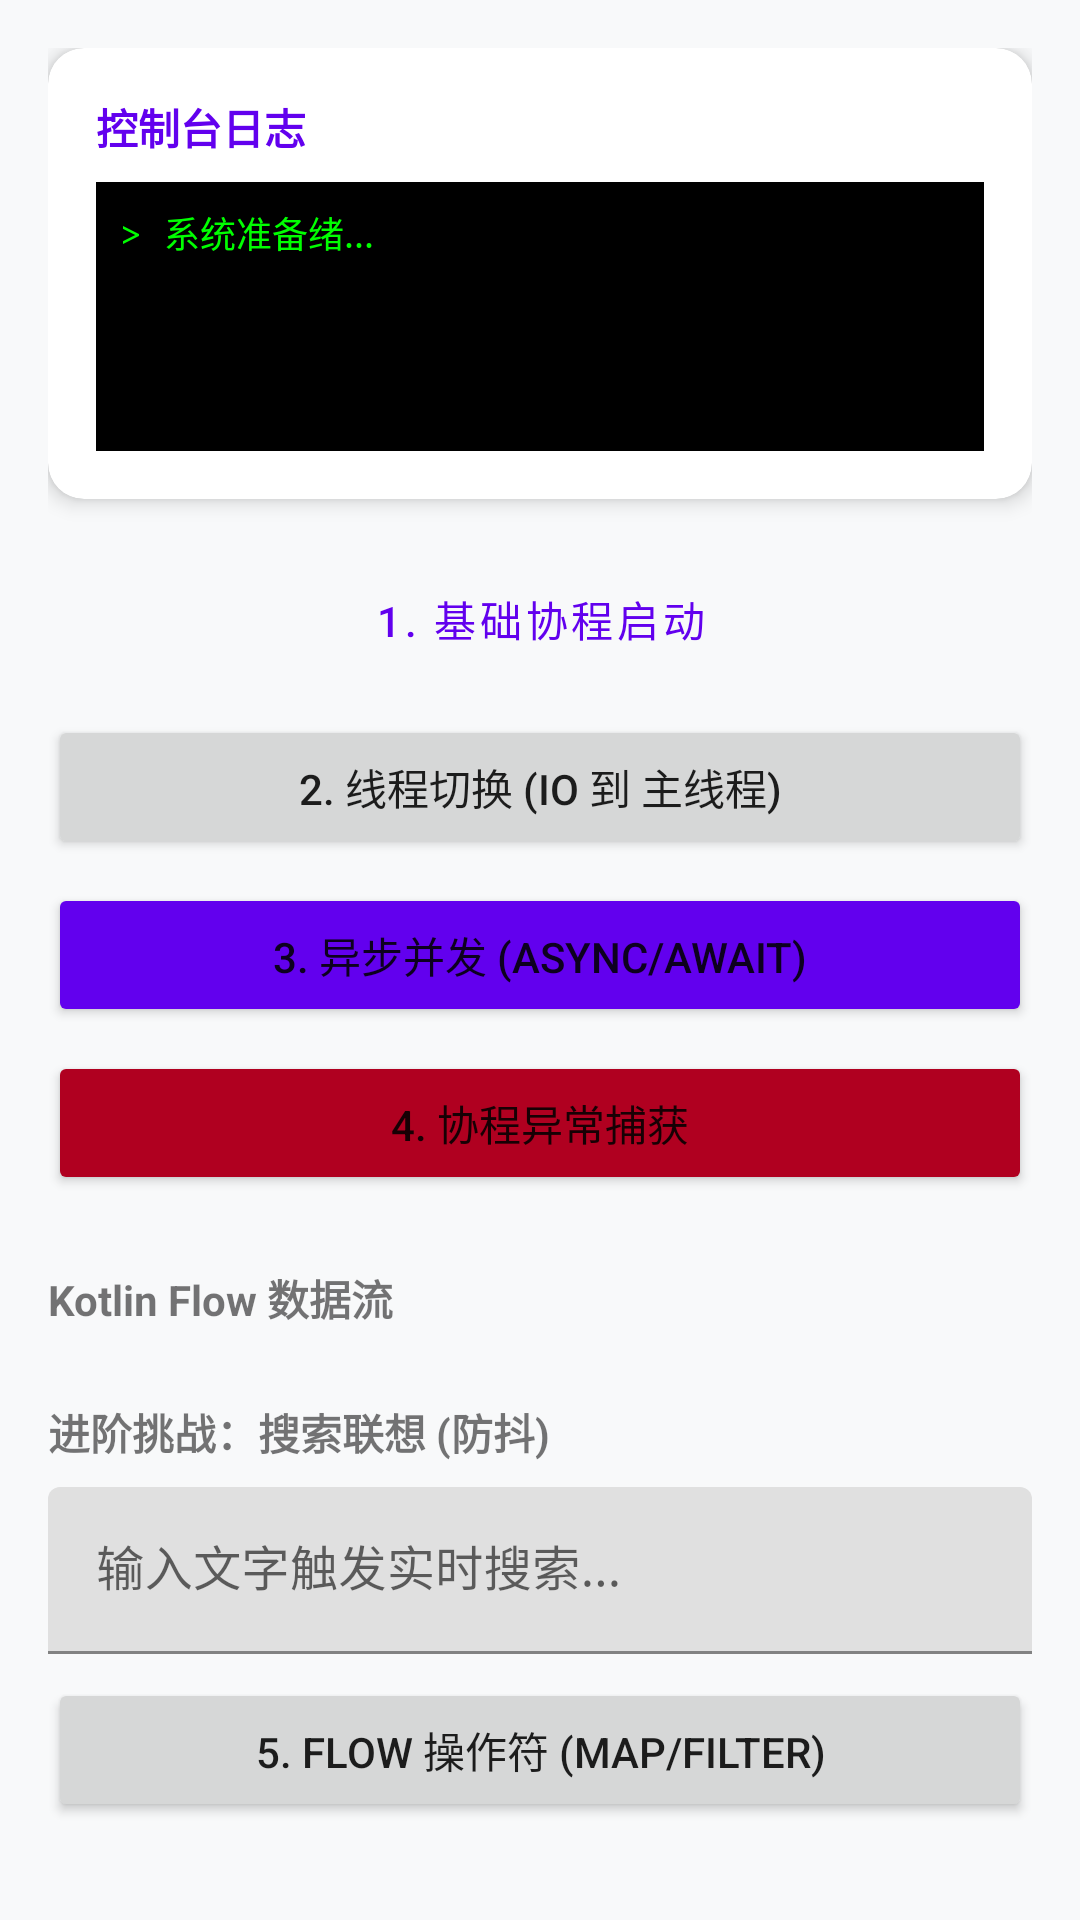

Reconstruct the res/layout file that produces this screen, plus the resources it refers to.
<!-- AndroidManifest.xml: application theme Theme.Androidplayground -->
<!-- res/layout/activity_coroutines_demo.xml -->
<?xml version="1.0" encoding="utf-8"?>
<androidx.core.widget.NestedScrollView xmlns:android="http://schemas.android.com/apk/res/android"
    xmlns:app="http://schemas.android.com/apk/res-auto"
    android:layout_width="match_parent"
    android:layout_height="match_parent"
    android:background="#F8F9FA">

    <LinearLayout
        android:layout_width="match_parent"
        android:layout_height="wrap_content"
        android:orientation="vertical"
        android:padding="16dp">

        
        <com.google.android.material.card.MaterialCardView
            android:layout_width="match_parent"
            android:layout_height="wrap_content"
            android:layout_marginBottom="16dp"
            app:cardCornerRadius="12dp"
            app:cardElevation="4dp">

            <LinearLayout
                android:layout_width="match_parent"
                android:layout_height="wrap_content"
                android:orientation="vertical"
                android:padding="16dp">

                <TextView
                    android:layout_width="wrap_content"
                    android:layout_height="wrap_content"
                    android:text="控制台日志"
                    android:textStyle="bold"
                    android:textColor="?attr/colorPrimary" />

                <TextView
                    android:id="@+id/tvLog"
                    android:layout_width="match_parent"
                    android:layout_height="wrap_content"
                    android:layout_marginTop="8dp"
                    android:minLines="5"
                    android:background="#000000"
                    android:fontFamily="monospace"
                    android:padding="8dp"
                    android:text="> 系统准备绪..."
                    android:textColor="#00FF00"
                    android:textSize="12sp" />
            </LinearLayout>
        </com.google.android.material.card.MaterialCardView>

        
        <Button
            android:id="@+id/btnSimpleLaunch"
            android:layout_width="match_parent"
            android:layout_height="wrap_content"
            android:text="1. 基础协程启动"
            style="@style/Widget.MaterialComponents.Button.OutlinedButton" />

        
        <Button
            android:id="@+id/btnDispatcherSwitch"
            android:layout_width="match_parent"
            android:layout_height="wrap_content"
            android:layout_marginTop="8dp"
            android:text="2. 线程切换 (IO 到 主线程)" />

        
        <Button
            android:id="@+id/btnAsyncAwait"
            android:layout_width="match_parent"
            android:layout_height="wrap_content"
            android:layout_marginTop="8dp"
            android:text="3. 异步并发 (Async/Await)"
            app:backgroundTint="#6200EE" />

        
        <Button
            android:id="@+id/btnExceptionHandling"
            android:layout_width="match_parent"
            android:layout_height="wrap_content"
            android:layout_marginTop="8dp"
            android:text="4. 协程异常捕获"
            app:backgroundTint="#B00020" />

        <TextView
            android:layout_width="wrap_content"
            android:layout_height="wrap_content"
            android:layout_marginTop="24dp"
            android:text="Kotlin Flow 数据流"
            android:textStyle="bold" />

        <TextView
            android:layout_width="wrap_content"
            android:layout_height="wrap_content"
            android:layout_marginTop="24dp"
            android:text="进阶挑战：搜索联想 (防抖)"
            android:textStyle="bold" />

        <com.google.android.material.textfield.TextInputLayout
            android:layout_width="match_parent"
            android:layout_height="wrap_content"
            android:layout_marginTop="8dp"
            android:hint="输入文字触发实时搜索...">

            <com.google.android.material.textfield.TextInputEditText
                android:id="@+id/etSearch"
                android:layout_width="match_parent"
                android:layout_height="wrap_content" />
        </com.google.android.material.textfield.TextInputLayout>

        <Button
            android:id="@+id/btnFlowOperators"
            android:layout_width="match_parent"
            android:layout_height="wrap_content"
            android:layout_marginTop="8dp"
            android:text="5. Flow 操作符 (Map/Filter)" />

    </LinearLayout>
</androidx.core.widget.NestedScrollView>
<!-- resources referenced by this layout -->
<resources>
  <style name="Theme.Androidplayground" parent="Theme.MaterialComponents.DayNight.NoActionBar">
          
          <item name="colorPrimary">@color/purple_500</item>
          <item name="colorPrimaryVariant">@color/purple_700</item>
          <item name="colorOnPrimary">@color/white</item>
          
          <item name="colorSecondary">@color/teal_200</item>
          <item name="colorSecondaryVariant">@color/teal_700</item>
          <item name="colorOnSecondary">@color/black</item>
          
          <item name="android:statusBarColor">?attr/colorPrimaryVariant</item>
          
      </style>
  <!-- not gathered from this repository: default colours our renderer supplied (Android Studio template values) -->
  <color name="purple_500">#FF6200EE</color>
  <color name="purple_700">#FF3700B3</color>
  <color name="teal_200">#FF03DAC5</color>
  <color name="teal_700">#FF018786</color>
  <color name="black">#FF000000</color>
  <color name="white">#FFFFFFFF</color>
</resources>
